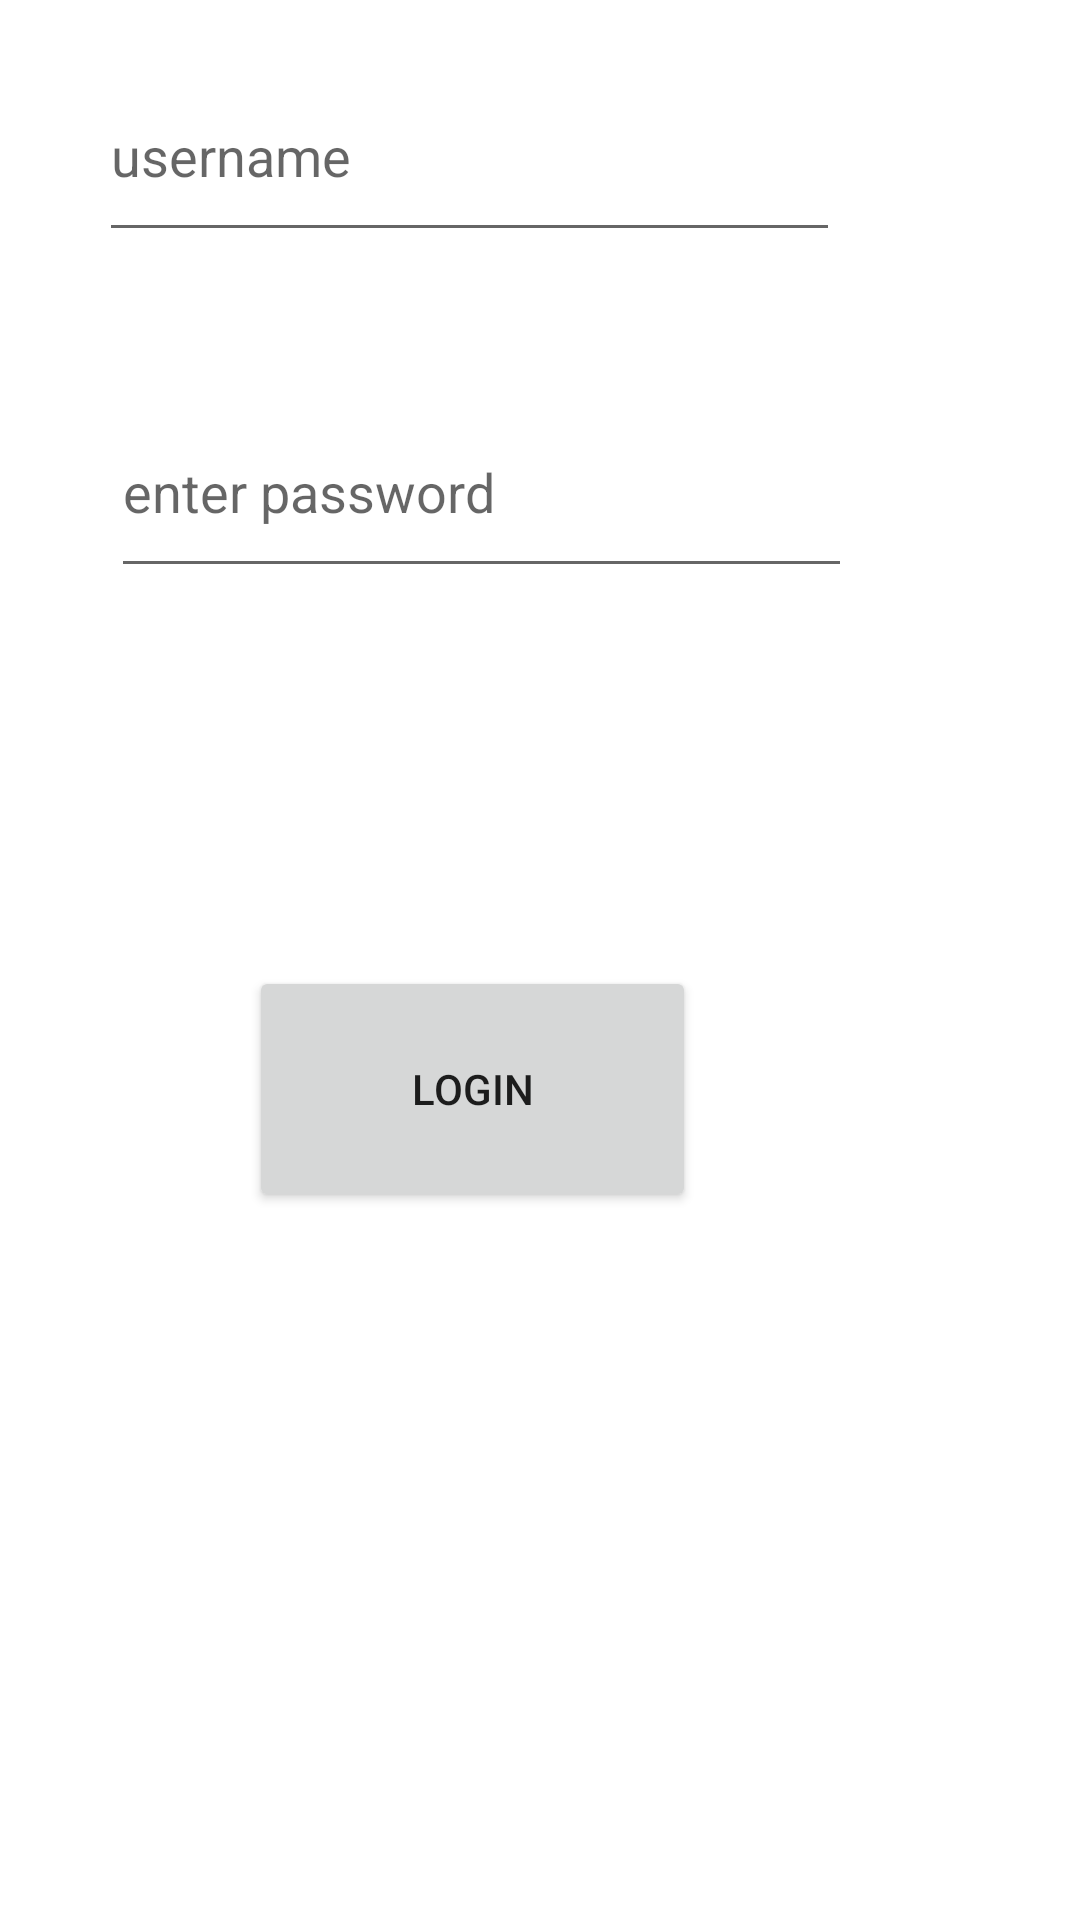

Write the Android layout XML for this screen, with the resource values it uses.
<!-- AndroidManifest.xml: application theme Theme.R3 -->
<!-- res/layout/loginn.xml -->
<?xml version="1.0" encoding="utf-8"?>
<androidx.constraintlayout.widget.ConstraintLayout xmlns:android="http://schemas.android.com/apk/res/android"
    xmlns:app="http://schemas.android.com/apk/res-auto"
    xmlns:tools="http://schemas.android.com/tools"
    android:layout_width="match_parent"
    android:layout_height="match_parent"
    tools:context=".MainActivity"
    tools:ignore="ExtraText">

    <EditText
        android:id="@+id/et2"
        android:layout_width="247dp"
        android:layout_height="67dp"
        android:layout_marginEnd="80dp"
        android:layout_marginBottom="556dp"
        android:hint="username"
        app:layout_constraintBottom_toBottomOf="parent"
        app:layout_constraintEnd_toEndOf="parent" />

    <EditText
        android:id="@+id/et3"
        android:layout_width="247dp"
        android:layout_height="67dp"
        android:layout_marginEnd="76dp"
        android:layout_marginBottom="444dp"
        android:hint="enter password"
        android:inputType="textPassword"
        app:layout_constraintBottom_toBottomOf="parent"
        app:layout_constraintEnd_toEndOf="parent" />

    <Button
        android:id="@+id/b5"
        android:layout_width="149dp"
        android:layout_height="82dp"
        android:layout_marginEnd="128dp"
        android:layout_marginBottom="236dp"
        android:text="login"
        app:layout_constraintBottom_toBottomOf="parent"
        app:layout_constraintEnd_toEndOf="parent" />




</androidx.constraintlayout.widget.ConstraintLayout>
<!-- resources referenced by this layout -->
<resources>
  <style name="Theme.R3" parent="Theme.MaterialComponents.DayNight.DarkActionBar">
          
          <item name="colorPrimary">@color/purple_500</item>
          <item name="colorPrimaryVariant">@color/purple_700</item>
          <item name="colorOnPrimary">@color/white</item>
          
          <item name="colorSecondary">@color/teal_200</item>
          <item name="colorSecondaryVariant">@color/teal_700</item>
          <item name="colorOnSecondary">@color/black</item>
          
          <item name="android:statusBarColor">?attr/colorPrimaryVariant</item>
          
      </style>
  <color name="purple_500">#FF6200EE</color>
  <color name="purple_700">#FF3700B3</color>
  <color name="white">#FFFFFFFF</color>
  <color name="teal_200">#FF03DAC5</color>
  <color name="teal_700">#FF018786</color>
  <color name="black">#FF000000</color>
</resources>
